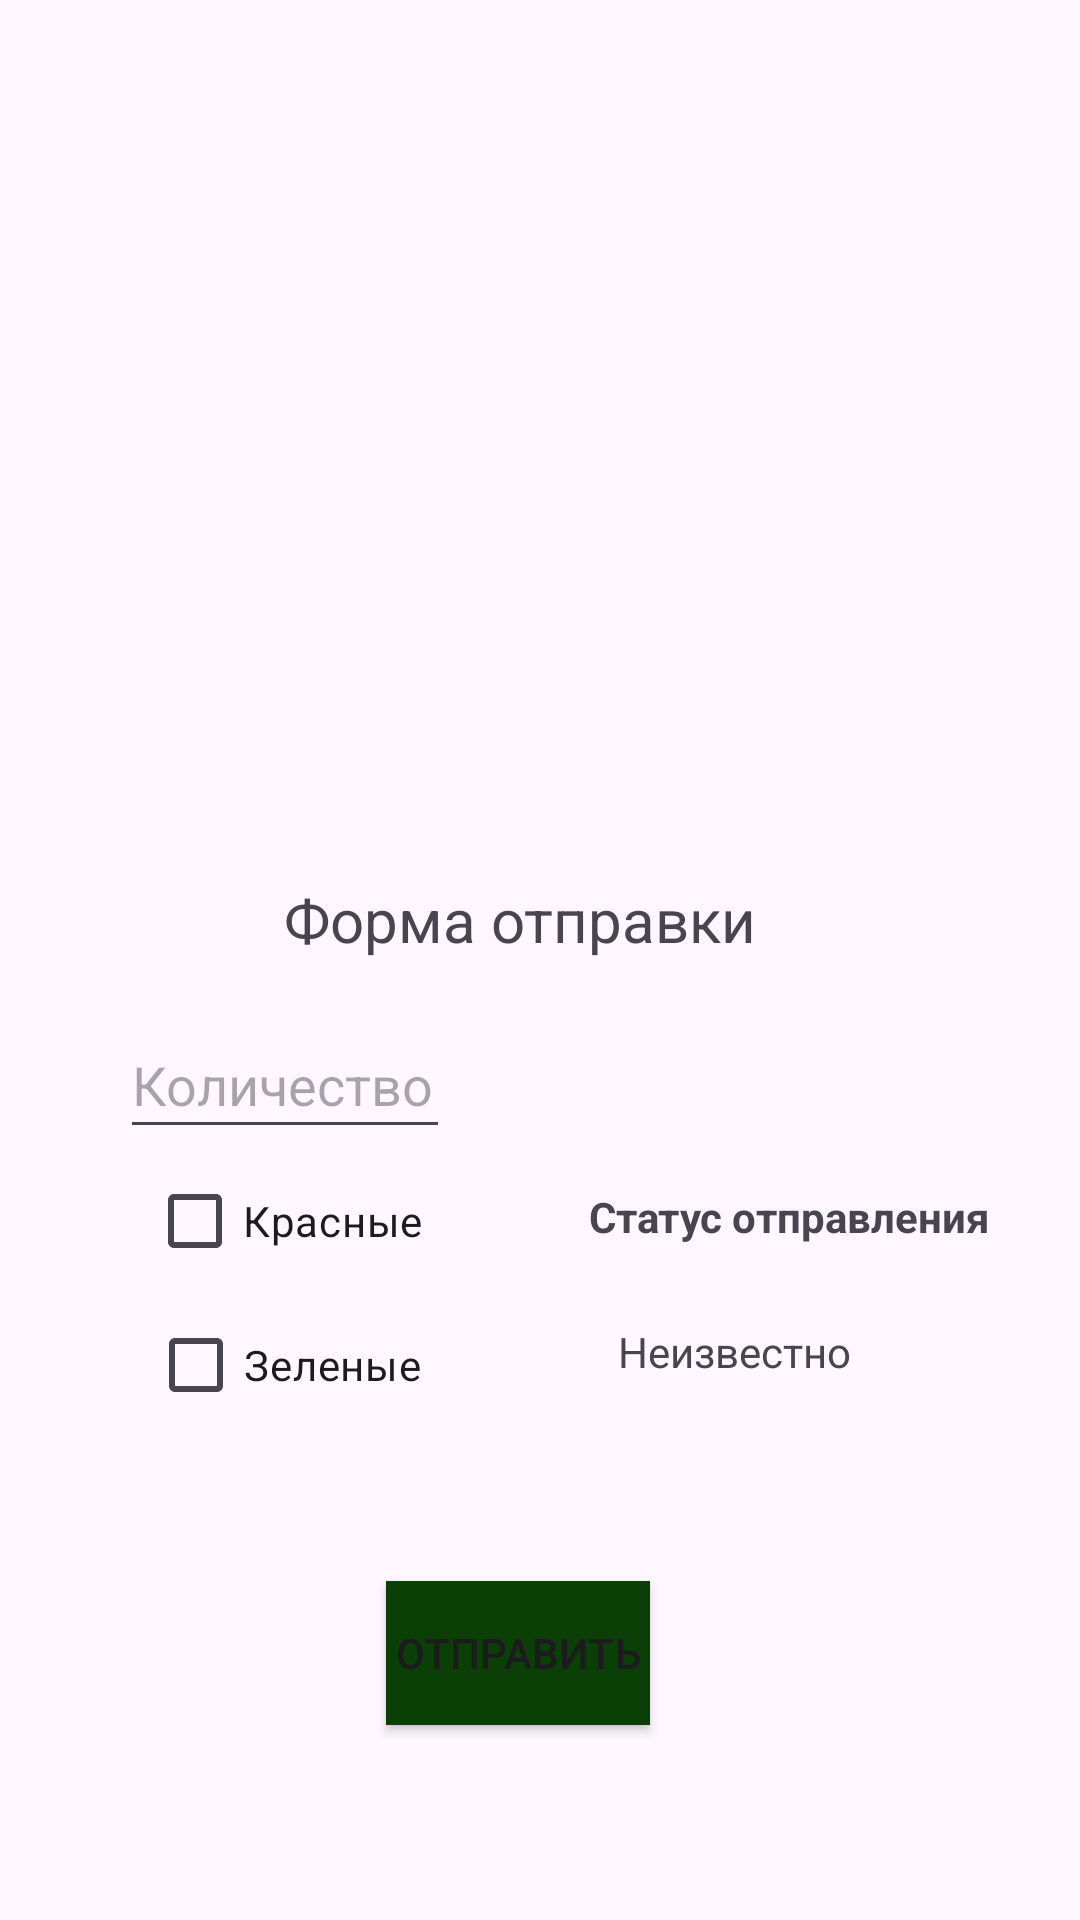

Android layout source for this screen:
<!-- AndroidManifest.xml: application theme Theme.AppFragmentsApple -->
<!-- res/layout/fragment_apples_delivery.xml -->
<?xml version="1.0" encoding="utf-8"?>
<androidx.constraintlayout.widget.ConstraintLayout xmlns:android="http://schemas.android.com/apk/res/android"
    xmlns:app="http://schemas.android.com/apk/res-auto"
    xmlns:tools="http://schemas.android.com/tools"
    android:layout_width="match_parent"
    android:layout_height="match_parent"
    tools:context=".FragmentAppleDelivery">


    <TextView
        android:id="@+id/textStatusSending"
        android:layout_width="wrap_content"
        android:layout_height="wrap_content"
        android:layout_marginBottom="40dp"
        android:text="Неизвестно"
        app:layout_constraintBottom_toTopOf="@+id/guideline5"
        app:layout_constraintEnd_toStartOf="@+id/guideline6"
        app:layout_constraintHorizontal_bias="0.418"
        app:layout_constraintStart_toStartOf="@+id/guideline4"
        app:layout_constraintTop_toBottomOf="@+id/statusDescription"
        app:layout_constraintVertical_bias="0.191" />

    <TextView
        android:id="@+id/statusDescription"
        android:layout_width="wrap_content"
        android:layout_height="wrap_content"
        android:layout_marginTop="76dp"
        android:text="Статус отправления"
        android:textStyle="bold"
        app:layout_constraintEnd_toStartOf="@+id/guideline6"
        app:layout_constraintHorizontal_bias="1.0"
        app:layout_constraintStart_toStartOf="@+id/guideline4"
        app:layout_constraintTop_toBottomOf="@+id/textView" />

    <CheckBox
        android:id="@+id/checkRedApple"
        android:layout_width="wrap_content"
        android:layout_height="wrap_content"
        android:text="Красные"
        app:layout_constraintEnd_toStartOf="@+id/guideline4"
        app:layout_constraintStart_toStartOf="@+id/guideline2"
        app:layout_constraintTop_toBottomOf="@+id/editCount" />

    <CheckBox
        android:id="@+id/checkGreenApple"
        android:layout_width="wrap_content"
        android:layout_height="wrap_content"
        android:text="Зеленые"
        app:layout_constraintEnd_toStartOf="@+id/guideline4"
        app:layout_constraintStart_toStartOf="@+id/guideline2"
        app:layout_constraintTop_toBottomOf="@+id/checkRedApple" />

    <EditText
        android:id="@+id/editCount"
        android:layout_width="110dp"
        android:layout_height="46dp"
        android:layout_marginTop="17dp"
        android:ems="10"
        android:hint="Количество"
        android:inputType="text"
        app:layout_constraintEnd_toStartOf="@+id/guideline4"
        app:layout_constraintStart_toStartOf="@+id/guideline2"
        app:layout_constraintTop_toBottomOf="@+id/textView" />

    <androidx.constraintlayout.widget.Guideline
        android:id="@+id/guideline2"
        android:layout_width="wrap_content"
        android:layout_height="wrap_content"
        android:orientation="vertical"
        app:layout_constraintGuide_end="343dp" />

    <androidx.constraintlayout.widget.Guideline
        android:id="@+id/guideline3"
        android:layout_width="wrap_content"
        android:layout_height="wrap_content"
        android:orientation="horizontal"
        app:layout_constraintGuide_end="347dp" />

    <androidx.constraintlayout.widget.Guideline
        android:id="@+id/guideline4"
        android:layout_width="100dp"
        android:layout_height="wrap_content"
        android:orientation="vertical"
        app:layout_constraintGuide_percent="0.48" />

    <androidx.constraintlayout.widget.Guideline
        android:id="@+id/guideline5"
        android:layout_width="wrap_content"
        android:layout_height="wrap_content"
        android:orientation="horizontal"
        app:layout_constraintGuide_end="30dp" />

    <androidx.constraintlayout.widget.Guideline
        android:id="@+id/guideline6"
        android:layout_width="wrap_content"
        android:layout_height="wrap_content"
        android:orientation="vertical"
        app:layout_constraintGuide_begin="330dp" />

    <Button
        android:id="@+id/buttonSend"
        android:layout_width="wrap_content"
        android:layout_height="wrap_content"
        android:layout_marginStart="28dp"
        android:background="#1F5303"
        android:backgroundTint="#0A4006"
        android:text="Отправить"
        app:layout_constraintBottom_toTopOf="@+id/guideline5"
        app:layout_constraintEnd_toStartOf="@+id/guideline6"
        app:layout_constraintHorizontal_bias="0.424"
        app:layout_constraintStart_toStartOf="@+id/guideline2"
        app:layout_constraintTop_toBottomOf="@+id/checkGreenApple"
        app:layout_constraintVertical_bias="0.578" />

    <TextView
        android:id="@+id/textView"
        android:layout_width="wrap_content"
        android:layout_height="wrap_content"
        android:text="Форма отправки"
        android:textSize="20sp"
        app:layout_constraintEnd_toStartOf="@+id/guideline6"
        app:layout_constraintStart_toStartOf="@+id/guideline2"
        app:layout_constraintTop_toTopOf="@+id/guideline3" />
</androidx.constraintlayout.widget.ConstraintLayout>
<!-- resources referenced by this layout -->
<resources>
  <style name="Theme.AppFragmentsApple" parent="Base.Theme.AppFragmentsApple" />
  <style name="Base.Theme.AppFragmentsApple" parent="Theme.Material3.DayNight">
          
          <item name="colorPrimary">#1E7110</item>
      </style>
</resources>
